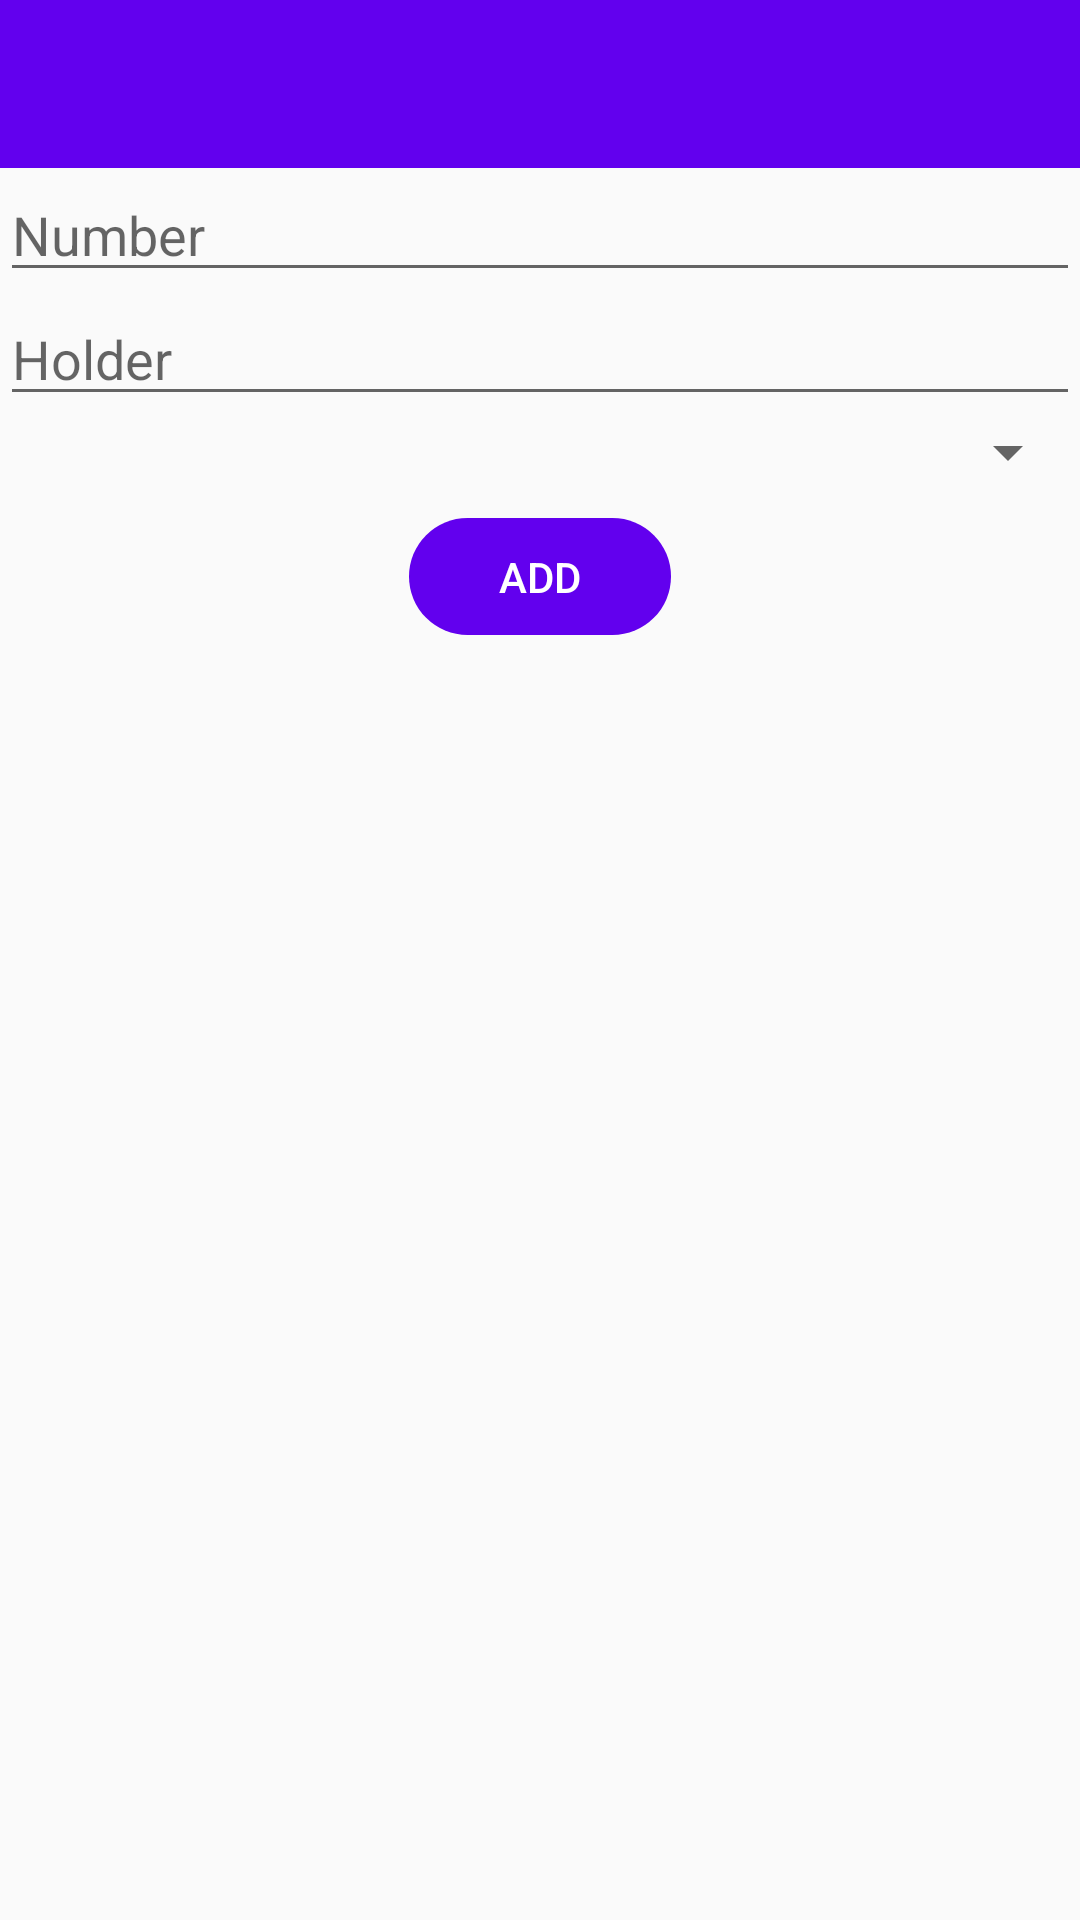

Here is an Android app screen rendered from its layout file. Give the layout XML and the strings, colors and styles it references.
<!-- AndroidManifest.xml: application theme AppTheme -->
<!-- res/layout/add_card_activity.xml -->
<?xml version="1.0" encoding="utf-8"?>
<RelativeLayout xmlns:android="http://schemas.android.com/apk/res/android"
    android:layout_width="match_parent"
    android:layout_height="match_parent">

    <include layout="@layout/toolbar"/>

    <EditText
        android:id="@+id/et_number"
        android:layout_below="@+id/toolbar"
        android:inputType="number"
        android:layout_width="match_parent"
        android:layout_height="wrap_content"
        android:hint="@string/number"/>

    <EditText
        android:id="@+id/et_holder"
        android:layout_below="@id/et_number"
        android:layout_width="match_parent"
        android:layout_height="wrap_content"
        android:hint="@string/holder"/>

    <Spinner
        android:id="@+id/spinner_card_types"
        android:layout_below="@id/et_holder"
        android:layout_width="match_parent"
        android:layout_height="wrap_content" />

    <Button
        android:id="@+id/btn_add"
        android:layout_below="@id/spinner_card_types"
        android:layout_width="wrap_content"
        android:layout_height="wrap_content"
        android:text="@string/add"
        android:layout_centerHorizontal="true"
        android:textColor="#fff"
        style="@style/MyButton"/>

</RelativeLayout>
<!-- res/layout/toolbar.xml (included above) -->
<?xml version="1.0" encoding="utf-8"?>
<android.support.v7.widget.Toolbar
    xmlns:android="http://schemas.android.com/apk/res/android"
    android:layout_width="match_parent"
    android:layout_height="?android:actionBarSize"
    xmlns:app="http://schemas.android.com/apk/res-auto"
    app:theme="@style/ThemeOverlay.AppCompat.Dark.ActionBar"
    android:background="@color/colorPrimary"
    android:id="@+id/toolbar">

</android.support.v7.widget.Toolbar>
<!-- resources referenced by this layout -->
<resources>
  <string name="add">Add</string>
  <string name="holder">Holder</string>
  <string name="number">Number</string>
  <style name="MyButton" parent="Base.TextAppearance.AppCompat.Button">
          <item name="android:background">@drawable/colorbutton</item>
          <item name="android:layout_margin">10dp</item>
      </style>
  <style name="AppTheme" parent="Theme.AppCompat.Light.NoActionBar">
          
          <item name="colorPrimary">@color/colorPrimary</item>
          <item name="colorPrimaryDark">@color/colorPrimaryDark</item>
          <item name="colorAccent">@color/colorAccent</item>
          <item name="android:buttonStyle">@style/MyButton</item>
      </style>
  <!-- drawable colorbutton (drawable) -->
  <?xml version="1.0" encoding="utf-8"?>
  <selector xmlns:android="http://schemas.android.com/apk/res/android">
      <item android:state_pressed="true">
          <shape>
              <solid android:color="@color/colorPrimaryDark"></solid>
              <corners
                  android:radius="30dp" />
              <padding
                  android:left="30dp"
                  android:right="30dp"
                  android:top="10dp"
                  android:bottom="10dp"/>
          </shape>
      </item>
  
      <item>
          <shape>
              <solid android:color="@color/colorPrimary"></solid>
              <corners
                  android:radius="30dp" />
              <padding
                  android:left="30dp"
                  android:right="30dp"
                  android:top="10dp"
                  android:bottom="10dp"/>
          </shape>
      </item>
  
  </selector>
  <!-- not gathered from this repository: default colours our renderer supplied (Android Studio template values) -->
  <color name="colorPrimary">#FF6200EE</color>
  <color name="colorPrimaryDark">#FF3700B3</color>
  <color name="colorAccent">#FF03DAC5</color>
</resources>
